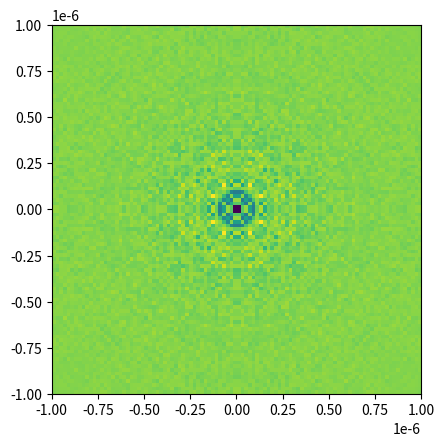

The matplotlib source for this figure:
from numpy import*
from scipy.integrate import quad
from scipy import special
import matplotlib.pyplot as plt

#25pts
def p_1():
    a = 0
    b = pi
    nn = 200
    x = linspace(0,20,nn+1)
    def besselj1(u,x):
        return cos(u-x*sin(u))
    def simpsons(f,a,b,nn,x):
        u = linspace(a,b,nn+1)
        h = (b-a)/nn 
        weights = 4*ones(nn+1) 
        weights[::2] = 2 
        weights[0] = 1
        weights[-1] = 1
        return (h/3)*sum(weights*f(u,x))
    

    
    range = linspace(0,20,200)
    pt_a = special.jv(1,range)
    pt_b = [(1/pi)*simpsons(besselj1,a,b,nn,x)+.1 for x in x]

    def j1quad(x):
        return (1/pi)*quad(besselj1,0,pi,args=(x))[0]
    
    pt_c = [j1quad(x)+.2 for x in x]

    plt.plot(range,pt_a, color = 'purple', label = 'special.jv')
    plt.plot(x,pt_b, color = 'red', label = 'Simpsons Rule')
    plt.plot(x,pt_c, color = 'orange', label = 'Quad')
    plt.title('3 versions, with translations in height to show all 3')
    plt.legend()
    plt.show()
#p_1()

#20pts
def p_2():
    lam = 500*10^(-9)
    k = 2*pi/lam
    r = linspace(0,10**(-6),100) #function changes with 3rd value\
    #make x,y array, meshgrid
    #convert to r
    n = 1e-6
    x = linspace(-n,n,100)
    y = linspace(-n,n,100)

    
    
    def besselj1(u,r):
        return cos(u-k*r*sin(u))
    @vectorize
    def j1quad(r):
        return (1/pi)*quad(besselj1,0,pi,args=(r))[0]

    xx, yy = meshgrid(x,y)

    r = sqrt(xx**2+yy**2)
    I =((1/pi)*j1quad(r)/(k*r))**2

            
    print(I)
    plt.imshow(I, extent = (-n,n,-n,n))
    plt.show()
p_2()

#20pts
def p_3():
    r = linspace(1,4,2000)
    num_iter = range(0,1001)
    def f(r):
        x = .5
        for i in num_iter:
            x = r*x*(1-x)
        return x
    def g(r,x):
        x_2 = []
    
        for i in num_iter:
            x = r*x*(1-x)
            x_2.append(x)
        return x_2
    m_1 = f(r)
    m_2 = g(r,m_1)
    m_2 = transpose(m_2)
    r = [[r for i in range(1001)] for r in r]
    plt.scatter(r,m_2, s = .0001)
    plt.show()
#p_3()

#do dis after u do 9